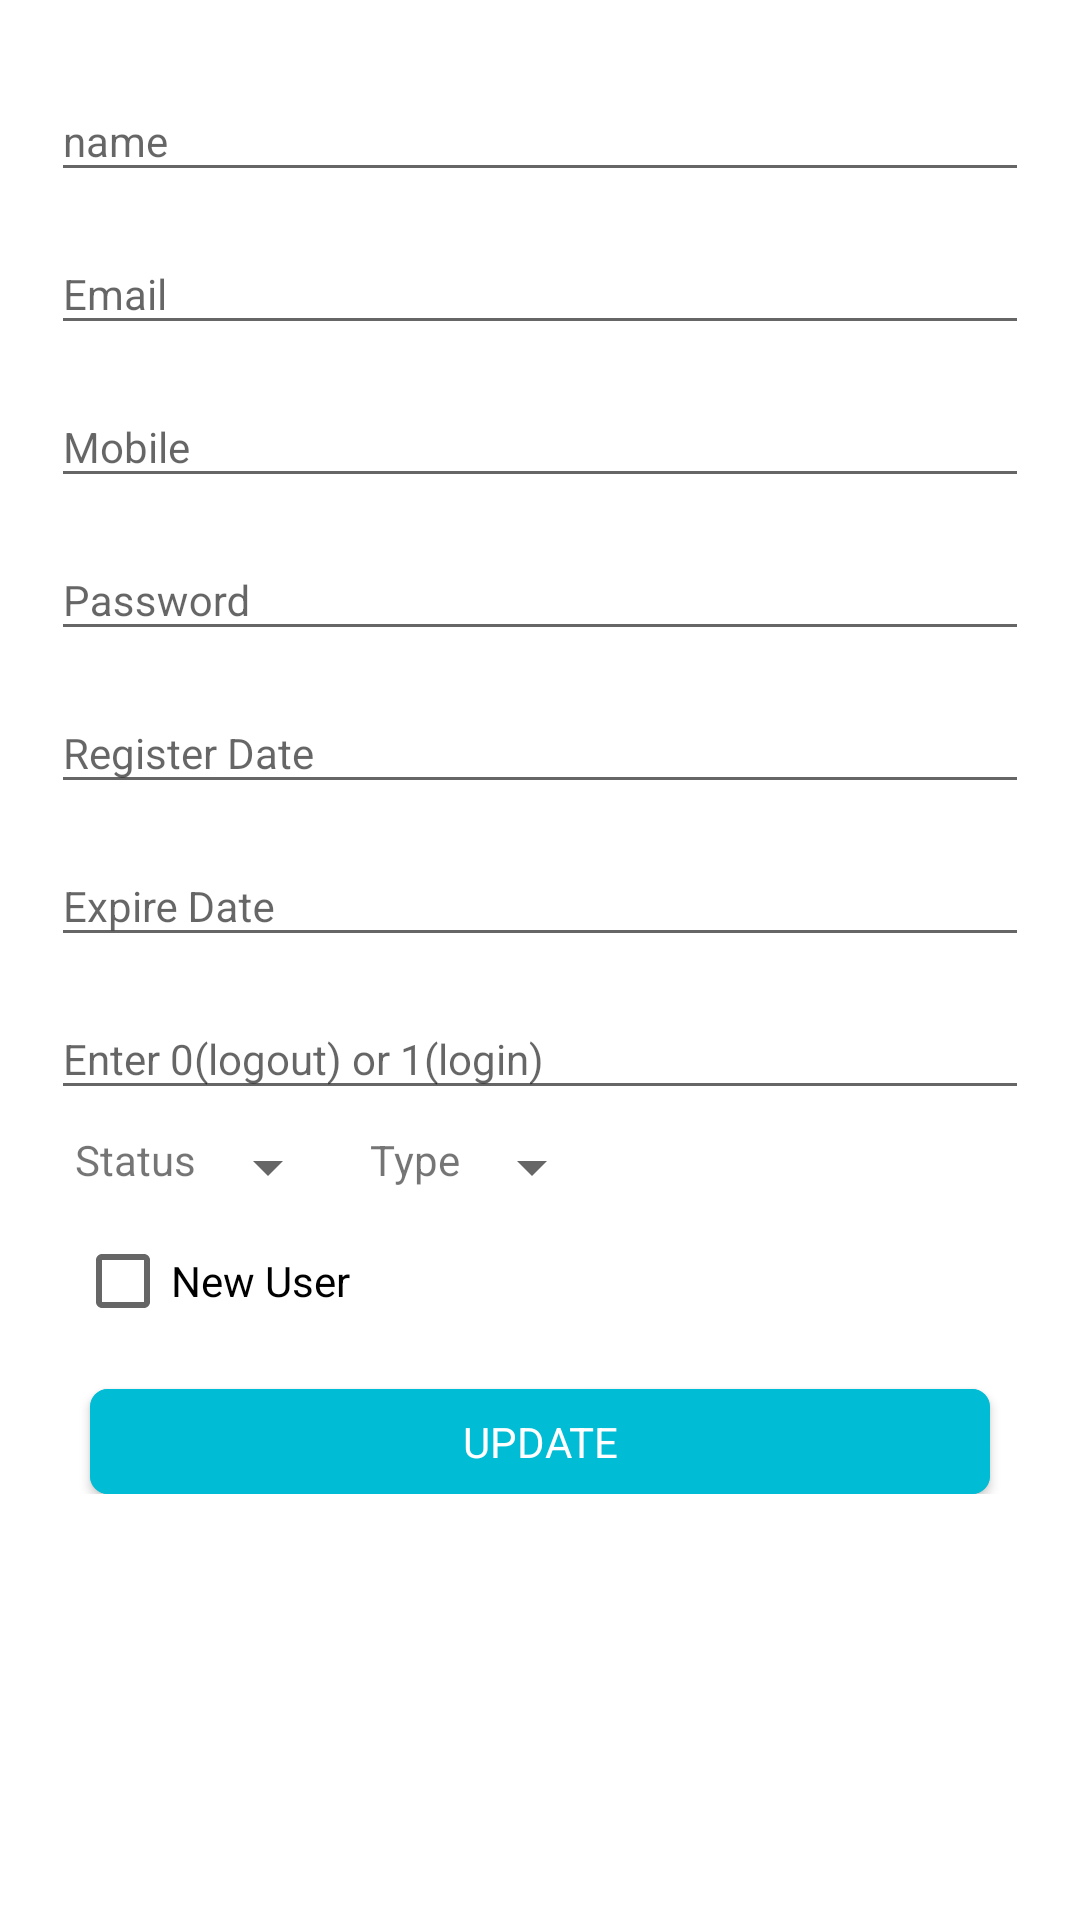

This screen was rendered from an Android layout file. Write that file and the resources it references.
<!-- AndroidManifest.xml: application theme AppTheme -->
<!-- res/layout/fragment_update_edit__user.xml -->
<?xml version="1.0" encoding="utf-8"?>
<layout xmlns:app="http://schemas.android.com/apk/res-auto">

    <LinearLayout xmlns:android="http://schemas.android.com/apk/res/android"
        xmlns:tools="http://schemas.android.com/tools"
        android:layout_width="match_parent"
        android:layout_height="match_parent"
        android:background="@color/white"
        android:orientation="vertical"
        tools:context=".fragment.UpdateEdit_UserFragment">

        <ScrollView
            android:layout_width="match_parent"
            android:layout_height="match_parent">

            <RelativeLayout
                android:layout_width="match_parent"

                android:layout_height="match_parent"
                android:layout_margin="15sp">


                <LinearLayout
                    android:layout_width="match_parent"
                    android:layout_height="match_parent"
                    android:orientation="vertical">


                    <com.google.android.material.textfield.TextInputLayout
                        android:layout_width="match_parent"
                        android:layout_height="wrap_content"
                        android:padding="2dp">

                        <EditText
                            android:id="@+id/name"
                            android:layout_width="match_parent"
                            android:layout_height="wrap_content"
                            android:hint="name"
                            android:textSize="14sp"

                            />
                    </com.google.android.material.textfield.TextInputLayout>

                    <com.google.android.material.textfield.TextInputLayout
                        android:layout_width="match_parent"
                        android:layout_height="wrap_content"
                        android:padding="2dp">

                        <EditText
                            android:id="@+id/email"
                            android:layout_width="match_parent"
                            android:layout_height="wrap_content"
                            android:hint="Email"
                            android:textSize="14sp"


                            />
                    </com.google.android.material.textfield.TextInputLayout>

                    <com.google.android.material.textfield.TextInputLayout
                        android:layout_width="match_parent"
                        android:layout_height="wrap_content"
                        android:padding="2dp">

                        <EditText
                            android:id="@+id/mobile"
                            android:layout_width="match_parent"
                            android:layout_height="wrap_content"
                            android:hint="Mobile"
                            android:textSize="14sp"


                            />
                    </com.google.android.material.textfield.TextInputLayout>

                    <com.google.android.material.textfield.TextInputLayout
                        android:layout_width="match_parent"
                        android:layout_height="wrap_content"
                        android:padding="2dp">

                        <EditText
                            android:id="@+id/password"
                            android:layout_width="match_parent"
                            android:layout_height="wrap_content"
                            android:hint="Password"
                            android:textSize="14sp"

                            />
                    </com.google.android.material.textfield.TextInputLayout>

                    <com.google.android.material.textfield.TextInputLayout
                        android:layout_width="match_parent"
                        android:layout_height="wrap_content"
                        android:padding="2dp">

                        <EditText
                            android:id="@+id/register"
                            android:layout_width="match_parent"
                            android:layout_height="wrap_content"
                            android:hint="Register Date"
                            android:textSize="14sp"

                            />
                    </com.google.android.material.textfield.TextInputLayout>

                    <com.google.android.material.textfield.TextInputLayout
                        android:layout_width="match_parent"
                        android:layout_height="wrap_content"
                        android:padding="2dp">

                        <EditText
                            android:id="@+id/expire"
                            android:layout_width="match_parent"
                            android:layout_height="wrap_content"
                            android:hint="Expire Date"
                            android:textSize="14sp"

                            />
                    </com.google.android.material.textfield.TextInputLayout>

                    <com.google.android.material.textfield.TextInputLayout
                        android:layout_width="match_parent"
                        android:layout_height="wrap_content"
                        android:padding="2dp">

                        <EditText
                            android:id="@+id/login"
                            android:layout_width="match_parent"
                            android:layout_height="wrap_content"
                            android:hint="Enter 0(logout) or 1(login)"
                            android:textSize="14sp"

                            />
                    </com.google.android.material.textfield.TextInputLayout>

                    <LinearLayout
                        android:layout_width="wrap_content"
                        android:layout_height="wrap_content"
                        android:layout_marginLeft="10sp"
                        android:layout_marginTop="5sp">

                        <TextView
                            android:layout_width="wrap_content"
                            android:layout_height="wrap_content"
                            android:text="Status" />

                        <Spinner
                            android:id="@+id/status"
                            android:layout_width="wrap_content"
                            android:layout_height="wrap_content"></Spinner>

                        <TextView
                            android:layout_width="wrap_content"
                            android:layout_height="wrap_content"
                            android:layout_marginLeft="10dp"

                            android:text="Type" />

                        <Spinner
                            android:id="@+id/type"
                            android:layout_width="wrap_content"
                            android:layout_height="wrap_content"></Spinner>

                    </LinearLayout>

                    <CheckBox
                        android:id="@+id/new_user"
                        android:layout_width="wrap_content"
                        android:layout_height="wrap_content"
                        android:layout_marginLeft="10sp"
                        android:layout_marginTop="10sp"
                        android:text="New User" />

                    <androidx.cardview.widget.CardView
                        android:layout_width="match_parent"
                        android:layout_height="wrap_content"
                        android:layout_marginLeft="15dp"
                        android:layout_marginTop="20dp"
                        android:layout_marginRight="15dp"
                        app:cardBackgroundColor="@color/colorPrimary"
                        app:cardCornerRadius="6dp">

                        <TextView
                            android:id="@+id/edit"
                            android:layout_width="match_parent"
                            android:layout_height="match_parent"
                            android:layout_gravity="center_horizontal"
                            android:background="@color/colorPrimary"
                            android:padding="8dp"
                            android:textAlignment="center"
                            android:text="  UPDATE  "
                            android:textColor="#ffffff" />
                    </androidx.cardview.widget.CardView>

                </LinearLayout>

                <ProgressBar
                    android:id="@+id/progress"
                    android:layout_width="wrap_content"
                    android:layout_height="wrap_content"
                    android:layout_centerInParent="true"
                    android:visibility="gone" />
            </RelativeLayout>

        </ScrollView>
    </LinearLayout>
</layout>
<!-- resources referenced by this layout -->
<resources>
  <color name="colorPrimary">#00BCD4</color>
  <color name="white">#ffffff</color>
  <style name="AppTheme" parent="Theme.AppCompat.Light.DarkActionBar">
          
          <item name="colorPrimary">@color/colorPrimary</item>
          <item name="colorPrimaryDark">@color/colorPrimaryDark</item>
          <item name="colorAccent">@color/colorAccent</item>
          <item name="windowActionBar">false</item>
          <item name="windowNoTitle">true</item>
      </style>
  <color name="colorPrimaryDark">#017180</color>
  <color name="colorAccent">#D81B60</color>
</resources>
